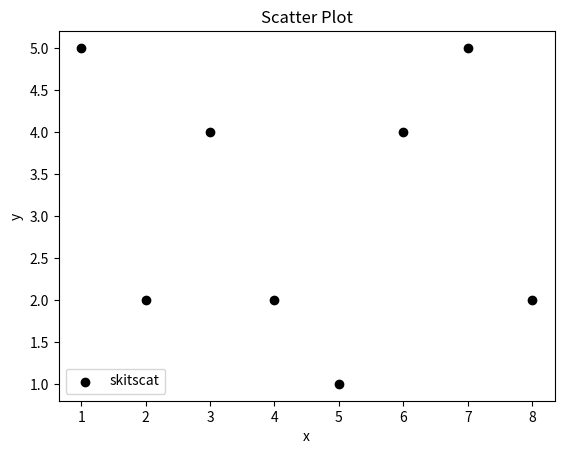

Reproduce this figure in Python.
from matplotlib import pyplot as plt

x = [1,2,3,4,5,6,7,8]
y = [5,2,4,2,1,4,5,2]
plt.scatter(x,y,color="k",label="skitscat")

plt.title("Scatter Plot")
plt.xlabel("x")
plt.ylabel("y")
plt.legend()

plt.show()